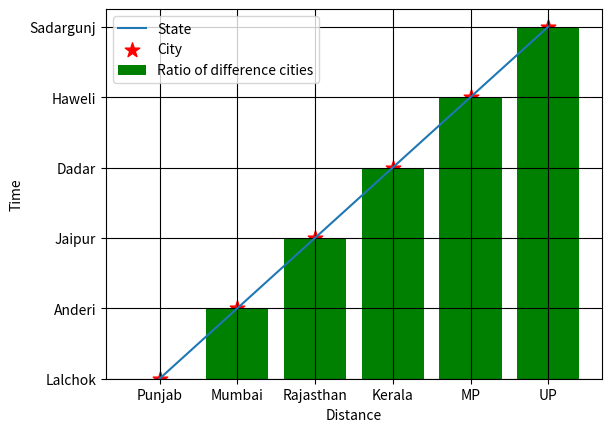

This chart was generated by the following Python code:
#!/bin/python3
# <<<<<<-------data visualization------->>>>>>
# if matplotlib module not installed in system then first install it.
# In jupyter !pip install matplotlib

import matplotlib.pyplot as plt
import time

# x = [-1, 2, 3, 3, 7, 13, 15]
# y = [-2, 4, 5, 5, 6, 15, 18]
x = ['Punjab', 'Mumbai', 'Rajasthan', 'Kerala', 'MP', 'UP']
y = ['Lalchok', 'Anderi', 'Jaipur', 'Dadar', 'Haweli', 'Sadargunj']
# loading matplotlib library/module
plt.xlabel("Distance")   # for x axis
plt.ylabel("Time")      # for y axis
#plt.plot(x,y)    # this will draw a line
plt.plot(x,y,label="State")      # to give labels 
plt.scatter(x,y,s=120,label="City",marker='*',color='red')    # to plot asterisk in x, y
plt.bar(x,y,label="Ratio of difference cities",color='green')   # to draw bar chart
plt.grid(color='black')    # this will draw grid in the graph
plt.legend()      # it will show label in the plot
plt.show()         # it will show graph
